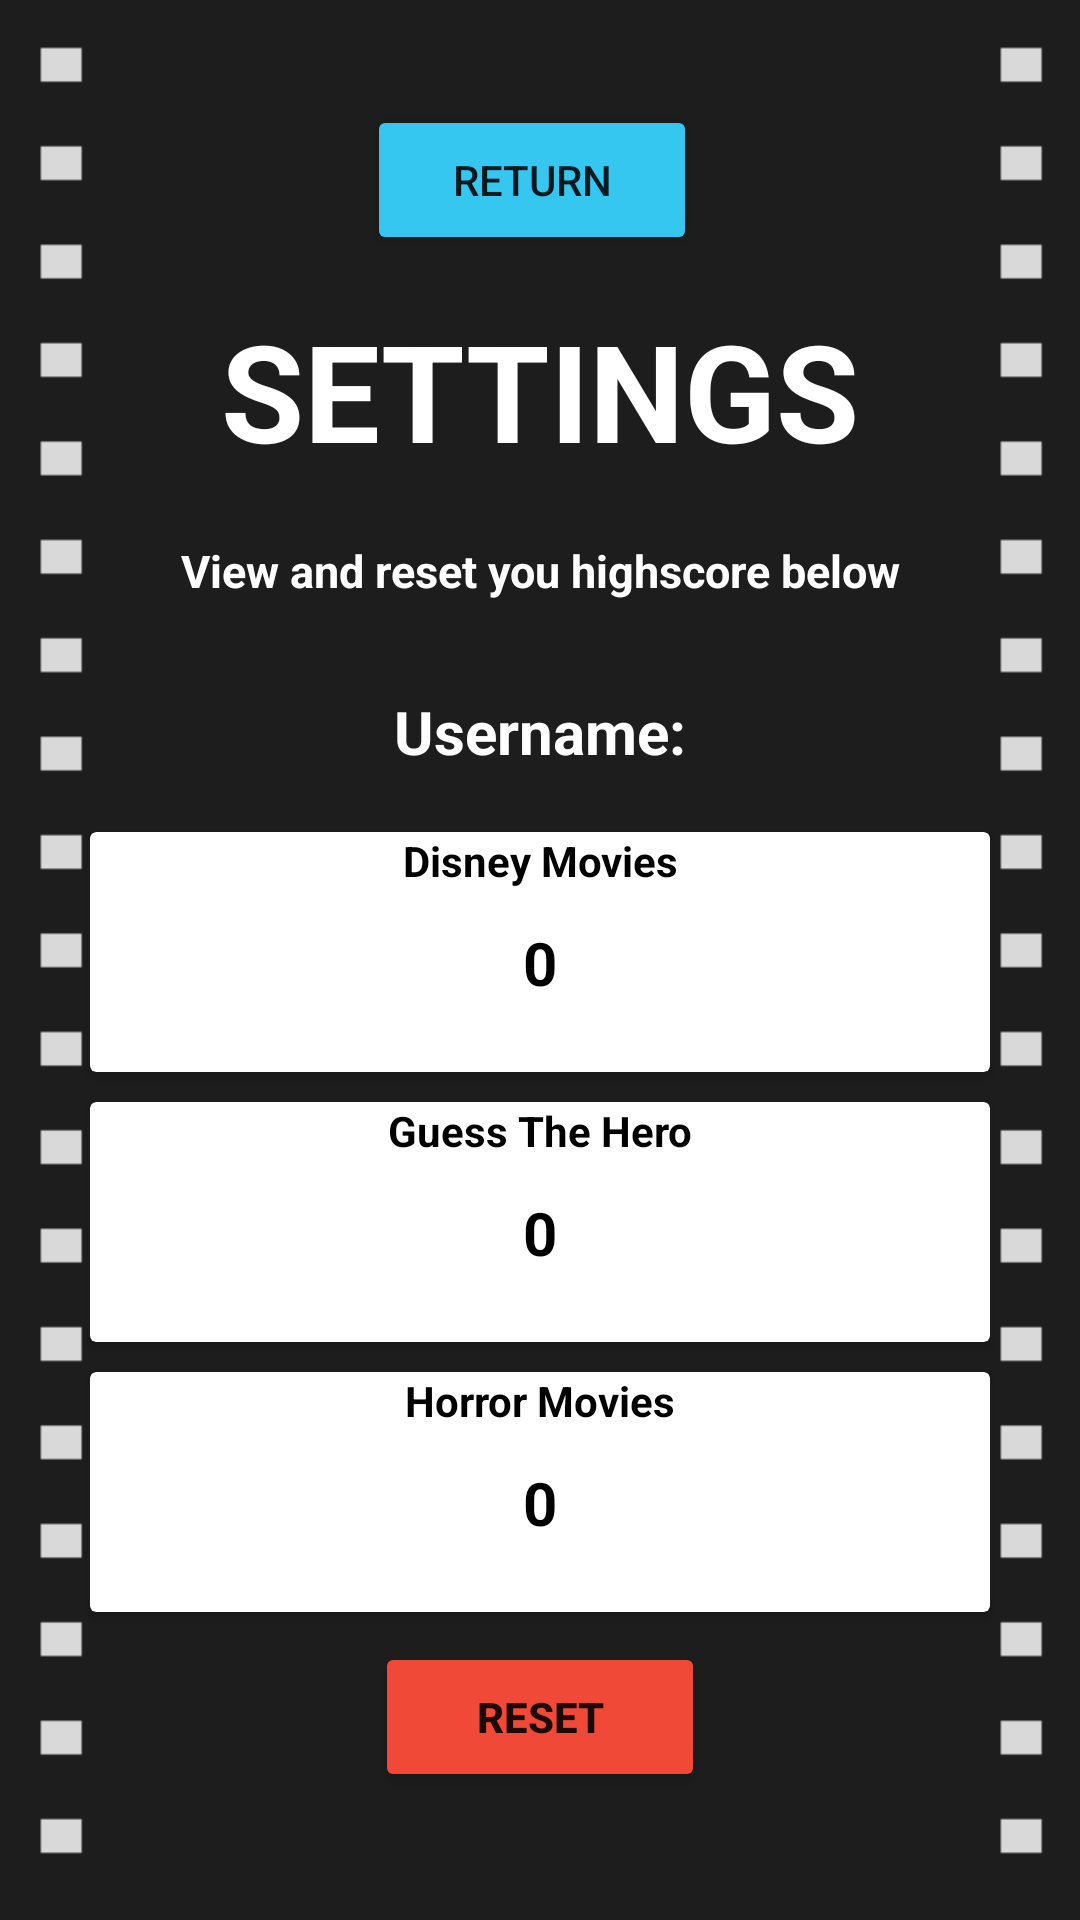

Produce the Android XML layout that renders to this screen, including the resource entries it uses.
<!-- AndroidManifest.xml: application theme Theme.MovieTrivia -->
<!-- res/layout/activity_setting.xml -->
<?xml version="1.0" encoding="utf-8"?>
<LinearLayout xmlns:android="http://schemas.android.com/apk/res/android"
    xmlns:app="http://schemas.android.com/apk/res-auto"
    xmlns:tools="http://schemas.android.com/tools"
    android:layout_width="match_parent"
    android:layout_height="match_parent"
    tools:context=".SettingActivity"
android:orientation="vertical"
    android:background="@drawable/score"
 >




    
    <LinearLayout
        android:layout_width="match_parent"
        android:layout_height="wrap_content"
        android:orientation="horizontal"
        android:gravity="center"
        >

        <Button
            android:id="@+id/btn_return"
            android:layout_width="110dp"
            android:layout_height="50dp"
            android:layout_marginBottom="20dp"
            android:layout_marginLeft="80dp"
            android:layout_marginTop="30dp"
            android:text="Return"
            android:backgroundTint="@color/button"
            android:gravity="center"/>


        <ImageButton
            android:id="@+id/btn_info"
            android:layout_width="35dp"
            android:layout_height="35dp"
            android:layout_marginBottom="20dp"
            android:layout_marginLeft="50dp"
            android:layout_marginTop="30dp"
            android:text=" "
            android:backgroundTint="@color/white"
            android:background="@drawable/ic_info" />

    </LinearLayout>

        <LinearLayout
            android:layout_width="match_parent"
            android:layout_height="wrap_content"
            android:gravity="center"
            android:orientation="vertical"
            android:layout_marginBottom="30dp">

        <TextView
            android:layout_width="match_parent"
            android:layout_height="match_parent"
            android:text="SETTINGS"
            android:textColor="@color/white"
            android:gravity="center"
            android:textSize="45sp"
            android:textStyle="bold"/>

        <TextView
            android:layout_width="match_parent"
            android:layout_height="match_parent"
            android:text="View and reset you highscore below"
            android:textColor="@color/white"
            android:gravity="center"
            android:textSize="15sp"
            android:textStyle="bold"
            android:layout_marginTop="20dp"
            />

    </LinearLayout>


    <LinearLayout
        android:layout_width="match_parent"
        android:layout_height="wrap_content"
        android:gravity="center"
        android:orientation="vertical">

        <TextView
            android:id="@+id/tv_username"
            android:layout_width="match_parent"
            android:layout_height="match_parent"
            android:text="Username:"
            android:textColor="@color/white"
            android:gravity="center"
            android:textSize="20sp"
            android:textStyle="bold"
            android:layout_marginBottom="20dp"
            />

        <androidx.cardview.widget.CardView
            android:layout_width="300dp"
            android:layout_height="80dp"
            android:layout_marginBottom="10dp">

            <TextView
                android:layout_width="match_parent"
                android:layout_height="wrap_content"
                android:text="Disney Movies"
                android:textStyle="bold"
                android:textColor="@color/black"
                android:textAlignment="center"
                />

            <TextView
                android:id="@+id/tv_disney_highscore"
                android:layout_width="match_parent"
                android:layout_height="wrap_content"
                android:text="0"
                android:textStyle="bold"
                android:textColor="@color/black"
                android:textAlignment="center"
                android:layout_marginTop="30dp"
                android:textSize="20sp"
                />

        </androidx.cardview.widget.CardView>



        <androidx.cardview.widget.CardView
            android:layout_width="300dp"
            android:layout_height="80dp"
            android:layout_marginBottom="10dp">

            <TextView
                android:layout_width="match_parent"
                android:layout_height="wrap_content"
                android:text="Guess The Hero"
                android:textStyle="bold"
                android:textColor="@color/black"
                android:textAlignment="center"
                />

            <TextView
                android:id="@+id/tv_hero_highscore"
                android:layout_width="match_parent"
                android:layout_height="wrap_content"
                android:text="0"
                android:textStyle="bold"
                android:textColor="@color/black"
                android:textAlignment="center"
                android:layout_marginTop="30dp"
                android:textSize="20sp"
                />


        </androidx.cardview.widget.CardView>



        <androidx.cardview.widget.CardView
            android:layout_width="300dp"
            android:layout_height="80dp"
            android:layout_marginBottom="10dp">

            <TextView
                android:layout_width="match_parent"
                android:layout_height="wrap_content"
                android:text="Horror Movies"
                android:textStyle="bold"
                android:textColor="@color/black"
                android:textAlignment="center"
                />

            <TextView
                android:id="@+id/tv_horror_highscore"
                android:layout_width="match_parent"
                android:layout_height="wrap_content"
                android:text="0"
                android:textStyle="bold"
                android:textColor="@color/black"
                android:textAlignment="center"
                android:layout_marginTop="30dp"
                android:textSize="20sp"
                />

        </androidx.cardview.widget.CardView>


        <Button
            android:id="@+id/btn_reset"
            android:layout_width="110dp"
            android:layout_height="50dp"
            android:layout_marginBottom="20dp"
            android:text="Reset"
            android:backgroundTint="@color/setting_btn"
            android:textStyle="bold"/>


    </LinearLayout>



    <LinearLayout
        android:layout_width="match_parent"
        android:layout_height="wrap_content"
        android:gravity="center"
        android:layout_marginTop="30dp"
        android:orientation="vertical"
        >




    </LinearLayout>




</LinearLayout>
<!-- resources referenced by this layout -->
<resources>
  <color name="black">#FF000000</color>
  <color name="button">#35C7F0</color>
  <color name="setting_btn">#F04937</color>
  <color name="white">#FFFFFFFF</color>
  <!-- drawable score: png bitmap (drawable-v24, 3387 bytes) -->
  <style name="Theme.MovieTrivia" parent="Theme.MaterialComponents.DayNight.NoActionBar">
          
          <item name="colorPrimary">@color/purple_500</item>
          <item name="colorPrimaryVariant">@color/purple_700</item>
          <item name="colorOnPrimary">@color/white</item>
          
          <item name="colorSecondary">@color/teal_200</item>
          <item name="colorSecondaryVariant">@color/teal_700</item>
          <item name="colorOnSecondary">@color/black</item>
          
          <item name="android:statusBarColor" tools:targetApi="l">?attr/colorPrimaryVariant</item>
          
      </style>
  <color name="purple_500">#FF6200EE</color>
  <color name="purple_700">#FF3700B3</color>
  <color name="teal_200">#FF03DAC5</color>
  <color name="teal_700">#FF018786</color>
</resources>
